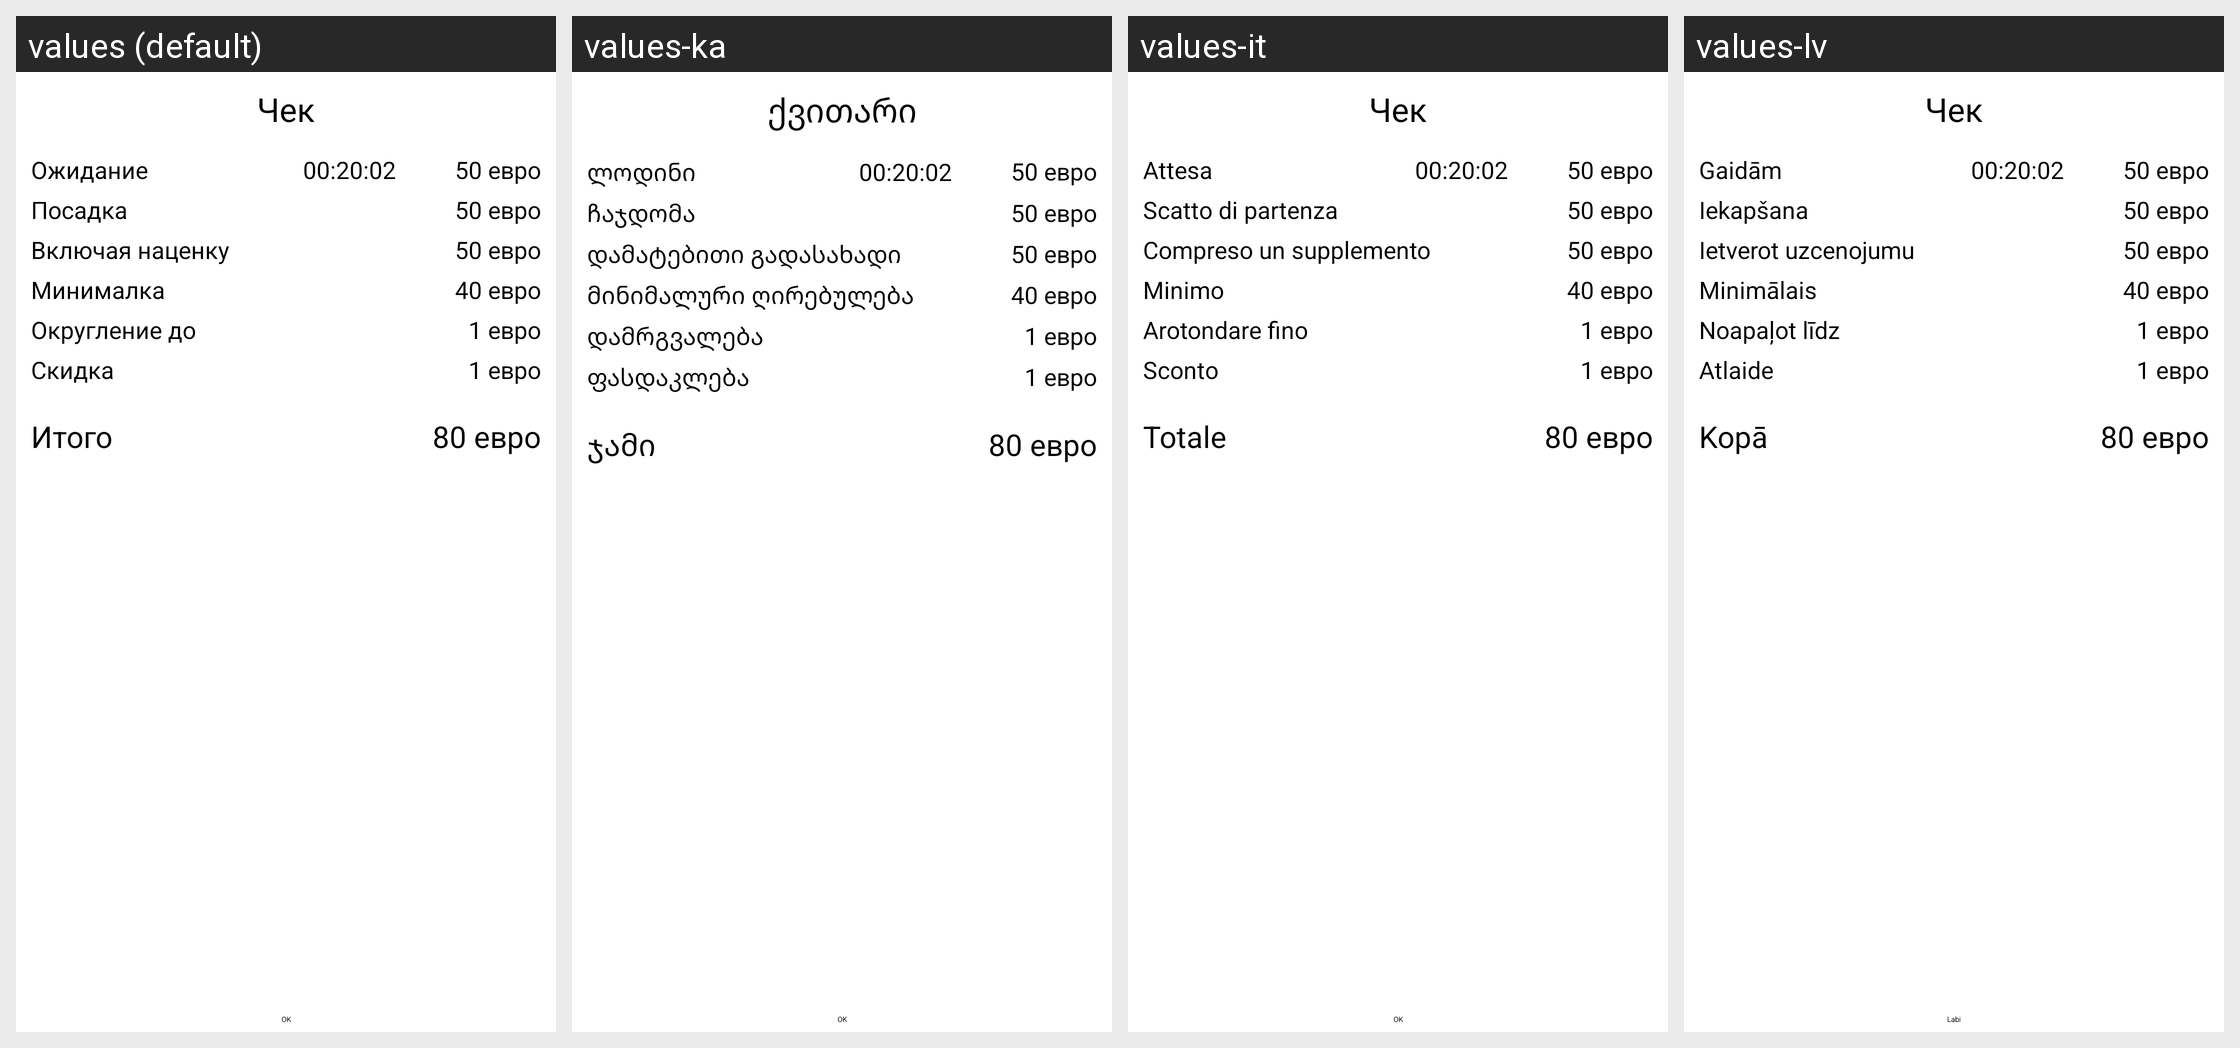

Strings drawn on this Android screen and how each of the app's shown locales translates them:
Android screen res/layout/fragment_order_billing_dialog.xml rendered under 4 locales, left to right: values (default), values-ka, values-it, values-lv. Device: Nexus 5 (rendered at 1080×1920; each locale shown at half size, 540×960, under a caption strip naming it); theme SkatTheme.Default.
Other locales in the repository, not shown: values-af, values-am, values-ar, values-as, values-az, values-be, values-bg, values-bn, values-bs, values-ca, values-cs, values-da, values-de, values-el, values-en, values-en-rGB, values-es, values-es-rUS, values-et, values-eu, values-fa, values-fi, values-fr, values-fr-rCA, values-gl, values-gu, values-hi, values-hr, values-hu, values-hy, values-in, values-is, values-iw, values-ja, values-kaa, values-kk, values-km, values-kn, values-ko, values-ky, values-lo, values-lt, values-mk, values-ml, values-mn, values-mr, values-ms, values-my, values-nb, values-ne, values-nl, values-or, values-pa, values-pl, values-pt, values-pt-rBR, values-pt-rPT, values-ro, values-ru, values-si, values-sk, values-sl, values-sq, values-sr, values-sv, values-sw, values-ta, values-te, values-th, values-tl, values-tr, values-uk, values-ur, values-uz, values-vi, values-zh, values-zh-rCN, values-zh-rHK, values-zh-rTW, values-zu.
Strings drawn on this screen, with the default value and each locale's value (text and hints the layout hard-codes, and strings that could not be matched under every locale, appear in the picture but are not listed):

check
  values: Чек
  values-ka: ქვითარი
  values-it: Чек  [not translated; the default value is used]
  values-lv: Чек  [not translated; the default value is used]

wait_time
  values: Ожидание
  values-ka: ლოდინი
  values-it: Attesa
  values-lv: Gaidām

get_in_car
  values: Посадка
  values-ka: ჩაჯდომა
  values-it: Scatto di partenza
  values-lv: Iekapšana

markup
  values: Включая наценку
  values-ka: დამატებითი გადასახადი
  values-it: Compreso un supplemento
  values-lv: Ietverot uzcenojumu

minimal_cost
  values: Минималка
  values-ka: მინიმალური ღირებულება
  values-it: Minimo
  values-lv: Minimālais

around_to
  values: Округление до
  values-ka: დამრგვალება
  values-it: Arotondare fino
  values-lv: Noapaļot līdz

discount
  values: Скидка
  values-ka: ფასდაკლება
  values-it: Sconto
  values-lv: Atlaide

total
  values: Итого
  values-ka: ჯამი
  values-it: Totale
  values-lv: Kopā

ok
  values: OK
  values-ka: OK
  values-it: OK
  values-lv: Labi
